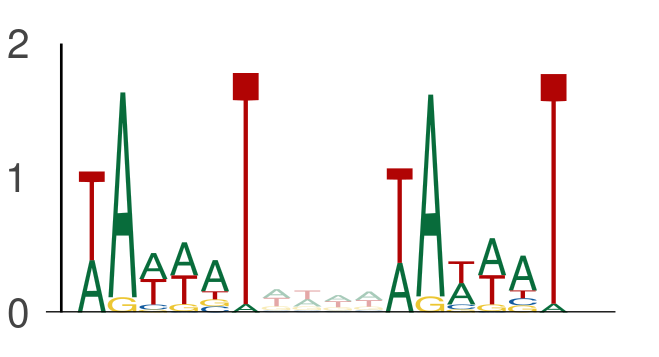

The table this chart was drawn from, first rows:
seq_index, start_position, end_position, is_reversed_complement
4985, 13, 19, 0
4985, 23, 29, 0
4699, 127, 133, 0
4699, 137, 143, 0
1702, 128, 134, 0
1702, 138, 144, 0
1955, 96, 102, 0
1955, 106, 112, 0
686, 6, 12, 0
686, 16, 22, 0
2014, 114, 120, 0
2014, 124, 130, 0
550, 97, 103, 0
550, 107, 113, 0
550, 128, 134, 0
550, 138, 144, 0
3323, 119, 125, 0
3323, 129, 135, 0
3323, 100, 106, 0
3323, 110, 116, 0
3854, 59, 65, 0
3854, 69, 75, 0
4583, 31, 37, 0
4583, 41, 47, 0
4583, 44, 50, 0
4583, 54, 60, 0
636, 40, 46, 0
636, 50, 56, 0
1049, 119, 125, 0
1049, 129, 135, 0
1275, 70, 76, 0
1275, 80, 86, 0
3761, 127, 133, 0
3761, 137, 143, 0
102, 113, 119, 0
102, 123, 129, 0
102, 116, 122, 0
102, 126, 132, 0
525, 130, 136, 0
525, 140, 146, 0
843, 96, 102, 0
843, 106, 112, 0
4737, 72, 78, 0
4737, 82, 88, 0
4737, 62, 68, 0
4737, 72, 78, 0
4737, 33, 39, 0
4737, 43, 49, 0
4737, 64, 70, 0
4737, 74, 80, 0
58, 6, 12, 0
58, 16, 22, 0
78, 121, 127, 0
78, 131, 137, 0
3650, 29, 35, 0
3650, 39, 45, 0
3650, 17, 23, 0
3650, 27, 33, 0
3650, 108, 114, 0
3650, 118, 124, 0
... 4,834 more rows
